Run: headless pygame with SDL's dummy video driver; simulated clock (each Clock.tick advances the game by its frame time, no real sleeping); random seed 0; keys injected as events and as key.get_pressed() state; no mouse input.
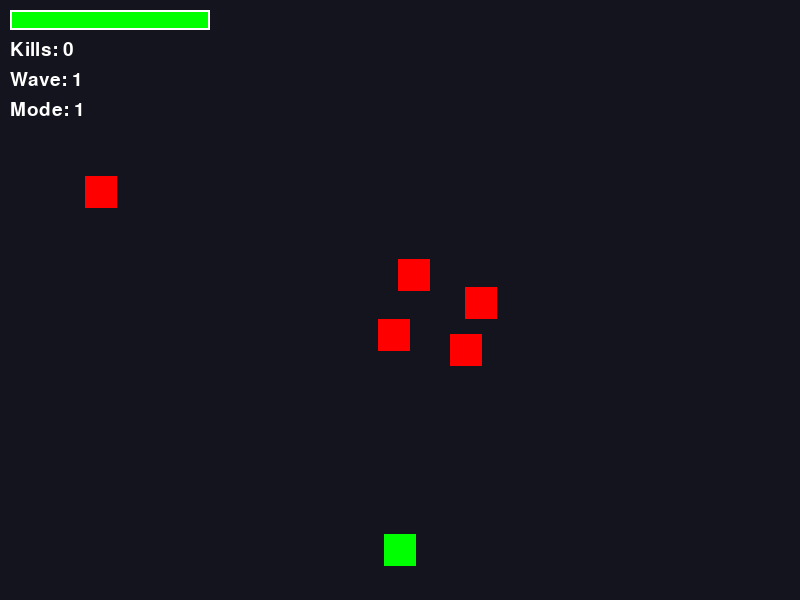
Frame 1 of 4 · flips 1–60 · no input
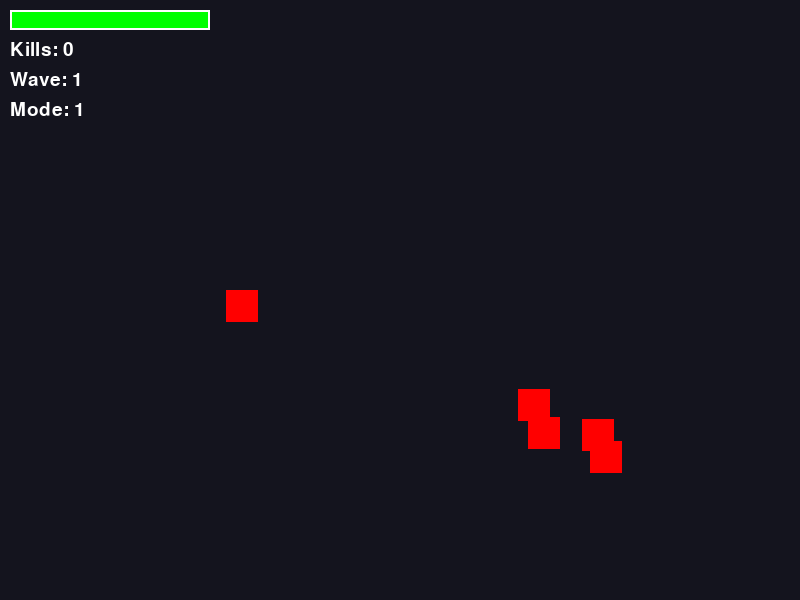
Frame 2 of 4 · flips 61–180 · tapped SPACE, RETURN · held RIGHT (→), D
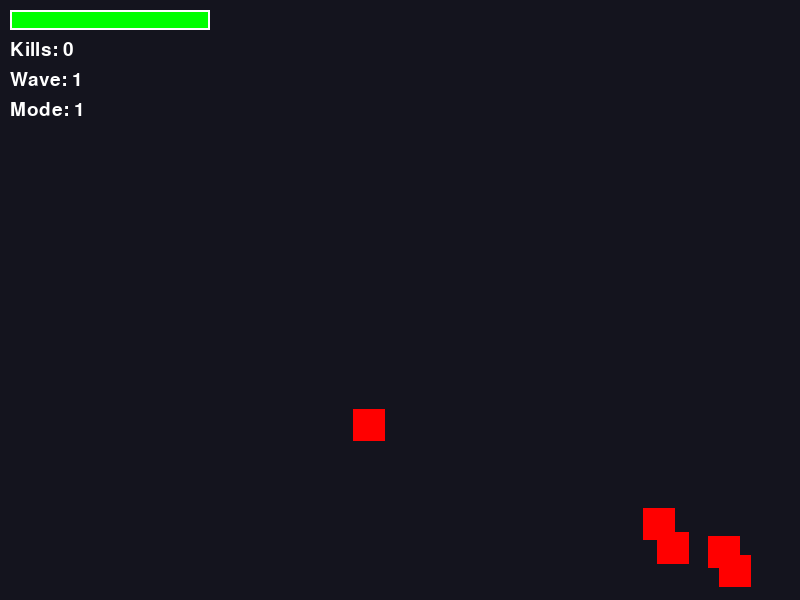
Frame 3 of 4 · flips 181–300 · held DOWN (↓), S
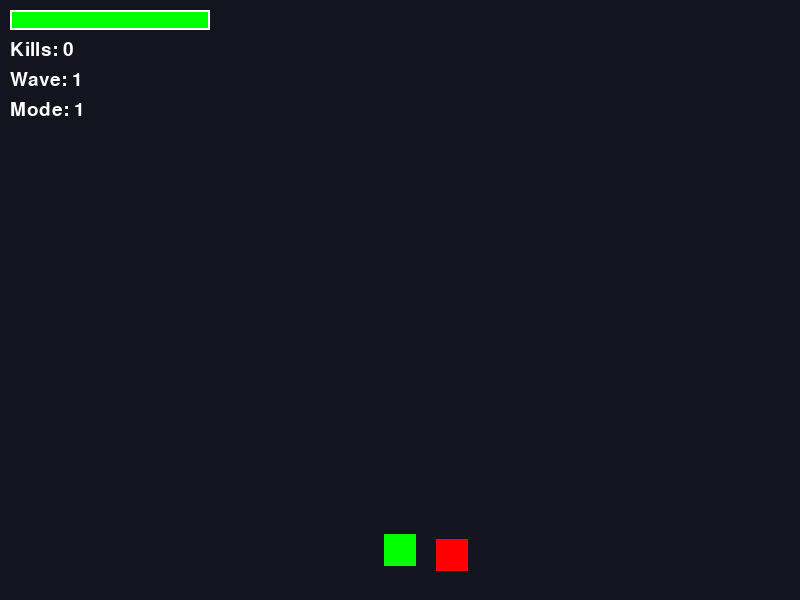
Frame 4 of 4 · flips 301–420 · held LEFT (←), A, UP (↑), W

The pygame program that drew these frames:

import pygame, sys, random
from pygame.math import Vector2

# تنظیمات
WIDTH, HEIGHT = 800, 600
FPS = 60
PLAYER_SPEED = 300
BULLET_SPEED = 500
ROCKET_SPEED = 300
ZOMBIE_SPEED = 100
PLAYER_MAX_HP = 5
WAVE_SIZE = 5

# کلاس‌ها
class Explosion(pygame.sprite.Sprite):
    def __init__(self, pos):
        super().__init__()
        self.frames = []
        self.max_radius = 50
        for r in range(5, self.max_radius+1, 5):
            surface = pygame.Surface((r*2, r*2), pygame.SRCALPHA)
            pygame.draw.circle(surface, (255,150,0, 255 - r*4), (r,r), r)
            self.frames.append(surface)
        self.index = 0
        self.image = self.frames[self.index]
        self.rect = self.image.get_rect(center=pos)
        self.frame_time = 30  # ms
        self.last_update = pygame.time.get_ticks()

    def update(self, dt):
        now = pygame.time.get_ticks()
        if now - self.last_update > self.frame_time:
            self.index += 1
            if self.index >= len(self.frames):
                self.kill()
            else:
                self.image = self.frames[self.index]
                self.rect = self.image.get_rect(center=self.rect.center)
                self.last_update = now

class Bullet(pygame.sprite.Sprite):
    def __init__(self, x, y, vel, rocket=False):
        super().__init__()
        size = 16 if rocket else 8
        self.image = pygame.Surface((size, size))
        self.image.fill((255,0,255) if rocket else (255,255,0))
        self.rect = self.image.get_rect(center=(x, y))
        self.vel = vel
        self.rocket = rocket

    def update(self, dt, zombies, kill_count, explosions_group):
        self.rect.x += self.vel.x * dt / 1000
        self.rect.y += self.vel.y * dt / 1000

        if self.rect.bottom < 0 or self.rect.top > HEIGHT or self.rect.right < 0 or self.rect.left > WIDTH:
            self.kill()

        hits = pygame.sprite.spritecollide(self, zombies, False)
        for z in hits:
            if self.rocket:
                # انفجار موشک: آسیب به زامبی‌های نزدیک
                explosions_group.add(Explosion(self.rect.center))
                for z2 in zombies:
                    if Vector2(self.rect.center).distance_to(z2.rect.center) < 50:
                        z2.hp -= 2
                        if z2.hp <= 0:
                            z2.kill()
                            kill_count[0] += 1
            else:
                z.hp -= 1
                if z.hp <= 0:
                    z.kill()
                    kill_count[0] += 1
            self.kill()

class Player(pygame.sprite.Sprite):
    def __init__(self, x, y):
        super().__init__()
        self.image = pygame.Surface((32,32))
        self.image.fill((0,255,0))
        self.rect = self.image.get_rect(center=(x, y))
        self.vel = Vector2(0,0)
        self.hp = PLAYER_MAX_HP
        self.shoot_cooldown = 300
        self.last_shot = 0
        self.invincible_timer = 0
        self.shoot_mode = 1  # 1 تیر، 2 تیر، 3 تیر، موشک

    def update(self, dt, keys, bullets, explosions_group):
        self.vel = Vector2(0,0)
        if keys[pygame.K_w]: self.vel.y=-PLAYER_SPEED*dt/1000
        if keys[pygame.K_s]: self.vel.y=PLAYER_SPEED*dt/1000
        if keys[pygame.K_a]: self.vel.x=-PLAYER_SPEED*dt/1000
        if keys[pygame.K_d]: self.vel.x=PLAYER_SPEED*dt/1000
        self.rect.center += self.vel

        # تغییر مود شلیک با Q
        if keys[pygame.K_q]:
            self.shoot_mode += 1
            if self.shoot_mode > 4:
                self.shoot_mode = 1
            pygame.time.wait(150)

        # شلیک
        if keys[pygame.K_SPACE]:
            now = pygame.time.get_ticks()
            if now - self.last_shot > self.shoot_cooldown:
                self.shoot(bullets)
                self.last_shot = now

        if self.invincible_timer > 0:
            self.invincible_timer -= dt

    def shoot(self, bullets):
        if self.shoot_mode == 1:
            bullets.add(Bullet(self.rect.centerx, self.rect.centery, Vector2(0,-BULLET_SPEED)))
        elif self.shoot_mode == 2:
            bullets.add(Bullet(self.rect.centerx-10, self.rect.centery, Vector2(-100,-BULLET_SPEED).normalize()*BULLET_SPEED))
            bullets.add(Bullet(self.rect.centerx+10, self.rect.centery, Vector2(100,-BULLET_SPEED).normalize()*BULLET_SPEED))
        elif self.shoot_mode == 3:
            bullets.add(Bullet(self.rect.centerx, self.rect.centery, Vector2(0,-BULLET_SPEED)))
            bullets.add(Bullet(self.rect.centerx-10, self.rect.centery, Vector2(-150,-BULLET_SPEED).normalize()*BULLET_SPEED))
            bullets.add(Bullet(self.rect.centerx+10, self.rect.centery, Vector2(150,-BULLET_SPEED).normalize()*BULLET_SPEED))
        elif self.shoot_mode == 4:
            bullets.add(Bullet(self.rect.centerx, self.rect.centery, Vector2(0,-ROCKET_SPEED), rocket=True))

class Zombie(pygame.sprite.Sprite):
    def __init__(self, x, y):
        super().__init__()
        self.image = pygame.Surface((32,32))
        self.image.fill((255,0,0))
        self.rect = self.image.get_rect(center=(x, y))
        self.speed = ZOMBIE_SPEED
        self.hp = 3

    def update(self, dt, player):
        direction = Vector2(player.rect.centerx - self.rect.centerx, player.rect.centery - self.rect.centery)
        if direction.length() > 0:
            direction = direction.normalize()
            self.rect.centerx += direction.x * self.speed * dt / 1000
            self.rect.centery += direction.y * self.speed * dt / 1000

def spawn_wave(zombies, num):
    for _ in range(num):
        x = random.randint(0, WIDTH)
        y = random.randint(0, HEIGHT//2)
        zombies.add(Zombie(x, y))

def game_over_screen(screen, kill_count, wave_number):
    font = pygame.font.SysFont(None, 48)
    small_font = pygame.font.SysFont(None, 36)
    screen.fill((50,0,0))
    txt1 = font.render("YOU DIED!", True, (255,255,255))
    txt2 = small_font.render(f"Kills: {kill_count}", True, (255,255,255))
    txt3 = small_font.render(f"Wave reached: {wave_number}", True, (255,255,255))
    txt4 = small_font.render("Press ESC to exit", True, (255,255,255))
    screen.blit(txt1, (WIDTH//2 - txt1.get_width()//2, HEIGHT//2 - 100))
    screen.blit(txt2, (WIDTH//2 - txt2.get_width()//2, HEIGHT//2 - 40))
    screen.blit(txt3, (WIDTH//2 - txt3.get_width()//2, HEIGHT//2))
    screen.blit(txt4, (WIDTH//2 - txt4.get_width()//2, HEIGHT//2 + 60))
    pygame.display.flip()

    waiting = True
    while waiting:
        for event in pygame.event.get():
            if event.type == pygame.QUIT:
                pygame.quit()
                sys.exit()
            elif event.type == pygame.KEYDOWN:
                if event.key == pygame.K_ESCAPE:
                    waiting = False

def main():
    pygame.init()
    screen = pygame.display.set_mode((WIDTH, HEIGHT))
    pygame.display.set_caption("Shooter Simple")
    clock = pygame.time.Clock()

    player = Player(WIDTH//2, HEIGHT-50)
    player_group = pygame.sprite.Group(player)
    bullets = pygame.sprite.Group()
    zombies = pygame.sprite.Group()
    explosions = pygame.sprite.Group()

    kill_count = [0]
    wave_number = 1

    spawn_wave(zombies, WAVE_SIZE)

    running = True
    while running:
        dt = clock.tick(FPS)
        keys = pygame.key.get_pressed()

        for event in pygame.event.get():
            if event.type == pygame.QUIT:
                pygame.quit()
                sys.exit()

        player.update(dt, keys, bullets, explosions)
        bullets.update(dt, zombies, kill_count, explosions)
        explosions.update(dt)
        for z in zombies:
            z.update(dt, player)

        hits = pygame.sprite.spritecollide(player, zombies, False)
        if hits and player.invincible_timer <= 0:
            player.hp -= 1
            player.invincible_timer = 1000
            if player.hp <= 0:
                running = False

        if len(zombies) == 0:
            wave_number += 1
            spawn_wave(zombies, WAVE_SIZE + wave_number)

        screen.fill((20,20,30))
        player_group.draw(screen)
        bullets.draw(screen)
        zombies.draw(screen)
        explosions.draw(screen)

        # نوار سلامتی
        bar_width = 200
        bar_height = 20
        fill = (player.hp / PLAYER_MAX_HP) * bar_width
        pygame.draw.rect(screen, (255,0,0), (10,10,bar_width,bar_height))
        pygame.draw.rect(screen, (0,255,0), (10,10,fill,bar_height))
        pygame.draw.rect(screen, (255,255,255), (10,10,bar_width,bar_height), 2)

        font = pygame.font.SysFont(None,28)
        txt_kills = font.render(f'Kills: {kill_count[0]}', True, (255,255,255))
        txt_wave = font.render(f'Wave: {wave_number}', True, (255,255,255))
        txt_mode = font.render(f'Mode: {player.shoot_mode}', True, (255,255,255))
        screen.blit(txt_kills,(10,40))
        screen.blit(txt_wave,(10,70))
        screen.blit(txt_mode,(10,100))

        pygame.display.flip()

    # صفحه پایان بازی
    game_over_screen(screen, kill_count[0], wave_number)
    pygame.quit()
    sys.exit()

if __name__=="__main__":
    main()
